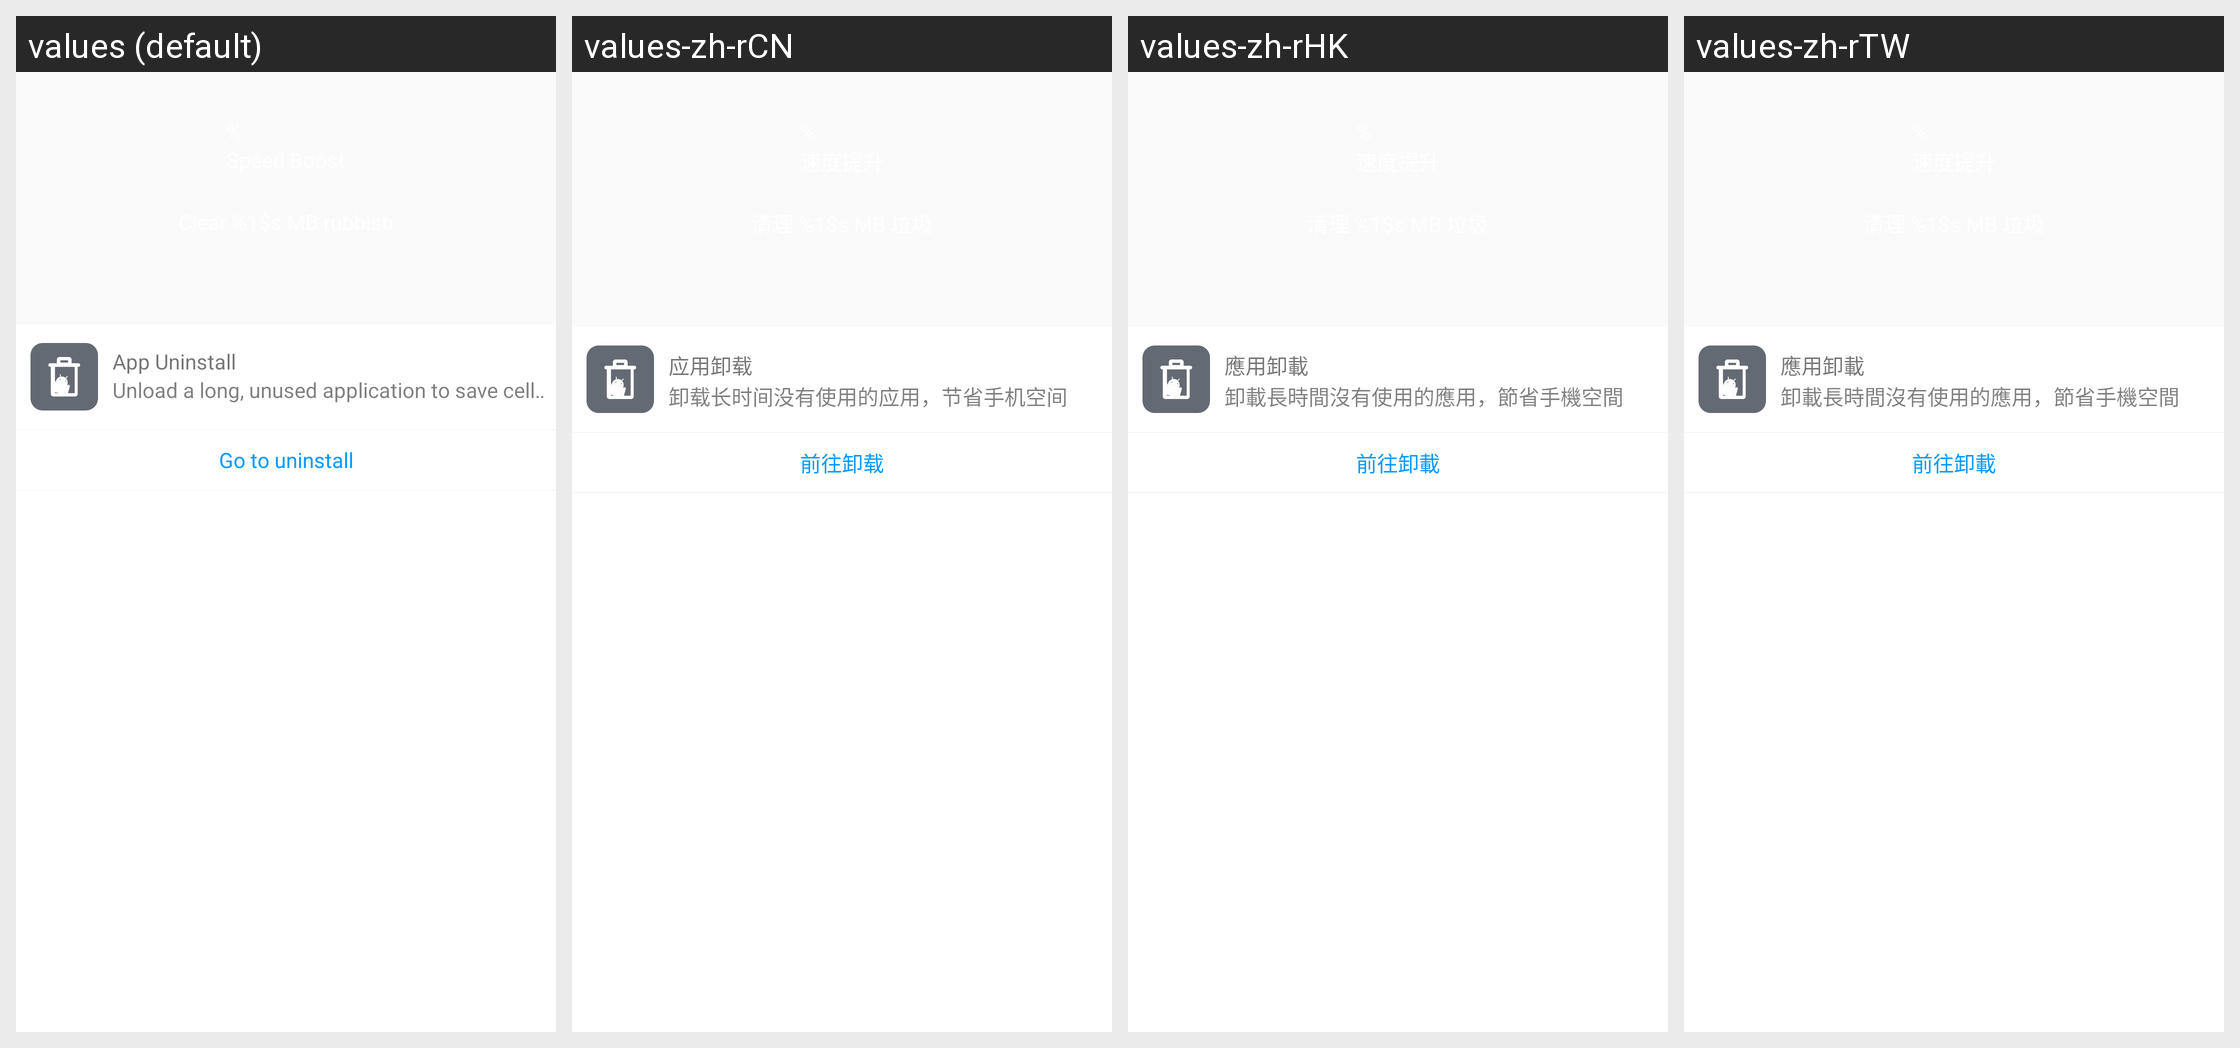

Locale-by-locale string values for the Android screen shown in this grid:
Android screen res/layout/memory_clean_finish.xml rendered under 4 locales, left to right: values (default), values-zh-rCN, values-zh-rHK, values-zh-rTW. Device: Nexus 5 (rendered at 1080×1920; each locale shown at half size, 540×960, under a caption strip naming it); theme BaseAppTheme.
Strings drawn on this screen, with the default value and each locale's value (text and hints the layout hard-codes, and strings that could not be matched under every locale, appear in the picture but are not listed):

uninstall_app
  values: App Uninstall
  values-zh-rCN: 应用卸载
  values-zh-rHK: 應用卸載
  values-zh-rTW: 應用卸載

uninstall_app_hint
  values: Unload a long, unused application to save cell phone space
  values-zh-rCN: 卸载长时间没有使用的应用，节省手机空间
  values-zh-rHK: 卸載長時間沒有使用的應用，節省手機空間
  values-zh-rTW: 卸載長時間沒有使用的應用，節省手機空間

uninstall_app_go
  values: Go to uninstall
  values-zh-rCN: 前往卸载
  values-zh-rHK: 前往卸載
  values-zh-rTW: 前往卸載
